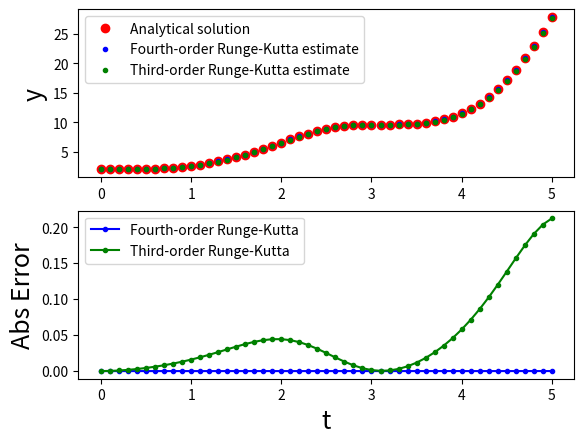
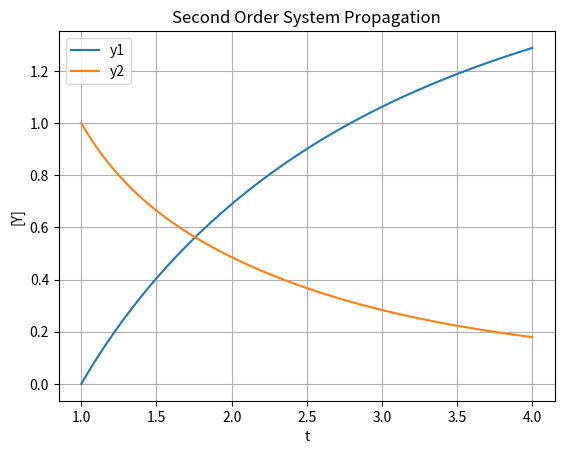

Write the Python code that produced these figures, in order.
# -*- coding: utf-8 -*-
"""
Created on Mon Mar 21 14:12:00 2022

[redacted]
"""
import numpy as np
import matplotlib.pyplot as plt
#plt.style.use('seaborn')

# define equations

def dydt(t, y):
	return np.sin(t)**2*y
def f(t):
	return 2*np.exp(0.5*(t-np.sin(t)*np.cos(t)))
#dy/dt = sin2(theta) * y    , y = func

def RK3(t, y, h):
	# compute approximations
	k_1 = dydt(t, y)
	k_2 = dydt(t+h/2, y+(h/2)*k_1)
	k_3 = dydt(t+h/2, y+h*(-k_1 + 2*k_2))

	# calculate new y estimate
	y = y + h * (1/6) * (k_1 + 4 * k_2 + k_3)
	return y


def RK4(t, y, h):
	# compute approximations
	k_1 = dydt(t, y)
	k_2 = dydt(t+h/2, y+(h/2)*k_1)
	k_3 = dydt(t+h/2, y+(h/2)*k_2)
	k_4 = dydt(t+h, y+h*k_3)

	# calculate new .y estimate
	y = y + h * (1/6)*(k_1 + 2*k_2 + 2*k_3 + k_4)
	return y


# Initialization
ti = 0
tf = 5
h = 0.1
n = int((tf-ti)/h)
t = 0
y = 2
y_rk3 = 2

print("t \ \t\t yRK4 \t\t f(t)")



t_plot = []
y_RK3 = []
y_RK4 = []
y_analytical = []


##
for i in range(1, n+1):
	t_plot.append(t)
	y_RK4.append(y)
	y_RK3.append(y_rk3)
	y_analytical.append(f(t))

	# calculate new y estimate
	y = RK4(t, y, h)
	y_rk3 = RK3(t, y_rk3, h)

	t += h
	print(f"{t:.1f} \t\t {y:4f} \t\t {f(t):.4f}")


t_plot.append(t)
y_RK3.append(y_rk3)
y_RK4.append(y)
y_analytical.append(f(t))


# Visualization
fig, (ax, ax2) = plt.subplots(2, 1)
ax.plot(t_plot, y_analytical, 'ro', label='Analytical solution')
ax.plot(t_plot, y_RK4, '.b', label='Fourth-order Runge-Kutta estimate')
ax.plot(t_plot, y_RK3, '.g', label='Third-order Runge-Kutta estimate')
ax.set_ylabel("y", fontsize=18)
ax.legend()

ax2.plot(t_plot, np.abs(np.array(y_analytical) - np.array(y_RK4)), '.-b', label='Fourth-order Runge-Kutta')
ax2.plot(t_plot, np.abs(np.array(y_analytical) - np.array(y_RK3)), '.-g', label='Third-order Runge-Kutta')
ax2.set_ylabel("Abs Error", fontsize=18)
ax2.legend()
ax2.set_xlabel("t", fontsize=18)
plt.savefig('runge_kutta_analytical.png', dpi=300, bbox_inches='tight')





#%%
#dy1/dt = y2 &dy2/dt= -ty2+ 2*y1 /t
import numpy as np
import matplotlib.pyplot as plt


# Runge-Kutta (RK4) Numerical Integration for System of First-Order Differential Equations


def ode_system(_t, _y):
	"""
	system of first order differential equations
	_t: discrete time step value
	_y: state vector [y1, y2]
	"""
	return np.array([_y[1], -_t * _y[1] + (2 / _t) * _y[0]])


def rk4(func, tk, _yk, _dt=0.01):

	# evaluate derivative at several stages within time interval
	f1 = func(tk, _yk)
	f2 = func(tk + _dt / 2, _yk + (f1 * (_dt / 2)))
	f3 = func(tk + _dt / 2, _yk + (f2 * (_dt / 2)))
	f4 = func(tk + _dt, _yk + (f3 * _dt))

	# return an average of the derivative over tk, tk + dt
	return _yk + (_dt / 6) * (f1 + (2 * f2) + (2 * f3) + f4)


# ==============================================================
# simulation harness

dt = 0.01
time = np.arange(1.0, 4.0 + dt, dt)

# second order system initial conditions [y1, y2] at t = 1
y0 = np.array([0, 1])

# ==============================================================
# propagate state

# simulation results
state_history = []

# initialize yk
yk = y0

# intialize time
t = 0

# approximate y at time t
for t in time:
	state_history.append(yk)
	yk = rk4(ode_system, t, yk, dt)

# convert list to numpy array
state_history = np.array(state_history)

print(f'y evaluated at time t = {t} seconds: {yk[0]}')

# ==============================================================
# plot history

fig, ax = plt.subplots()
ax.plot(time, state_history[:, 0])
ax.plot(time, state_history[:, 1])
ax.set(xlabel='t', ylabel='[Y]', title='Second Order System Propagation')
plt.legend(['y1', 'y2'])
ax.grid()
plt.show()

